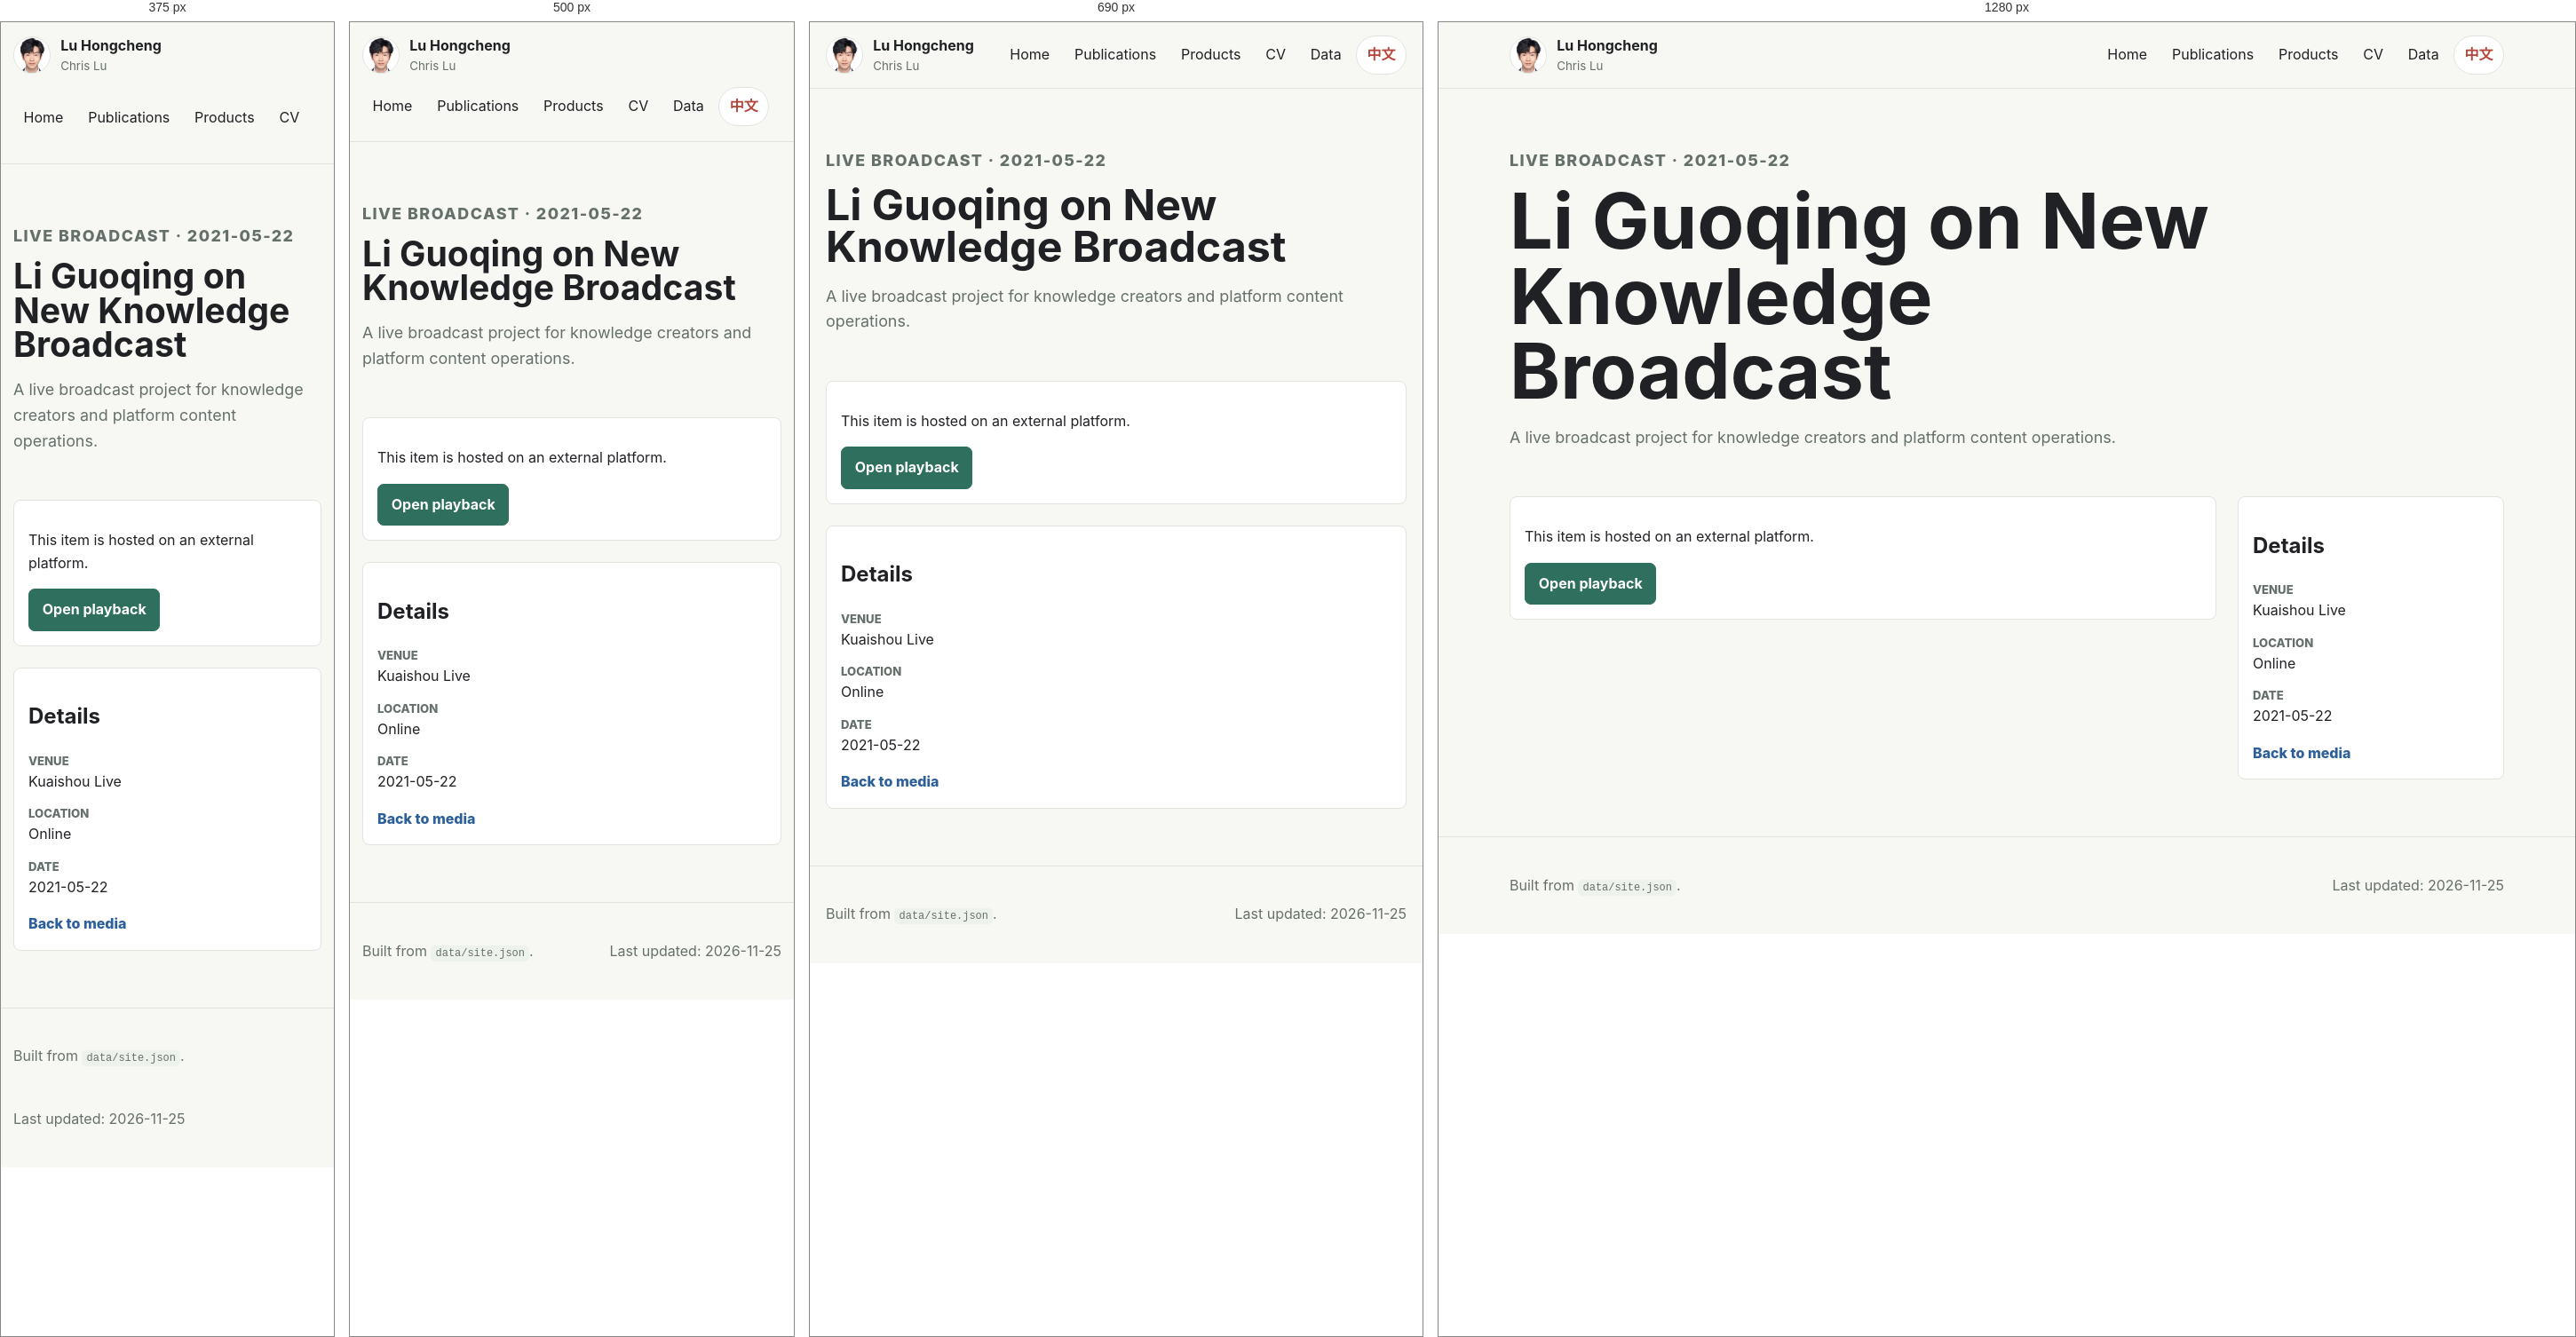
Rendered at 375 px, 500 px, 690 px and 1280 px, left to right.

<!-- file: index.html -->
<!doctype html>
<html lang="en">
<head>
  <meta charset="utf-8">
  <meta name="viewport" content="width=device-width, initial-scale=1">
  <meta name="description" content="Lu Hongcheng, Tsinghua University Ph.D. student researching human–machine communication, economic communication, international communication, and media industries.">
  <title>Media | Chris Lu | Lu Hongcheng</title>
  <link rel="stylesheet" href="../../../assets/styles.css">
</head>
<body class="inner-body">
  <a class="skip-link" href="#main">Skip to content</a>
  <header class="site-header">
    <div class="wrap header-inner">
      <a class="brand" href="../../../en/">
        <img class="brand-mark" src="../../../assets/profile.png" alt="Lu Hongcheng portrait">
        <span>
          <strong>Lu Hongcheng</strong>
          <small>Chris Lu</small>
        </span>
      </a>
      <nav class="main-nav" aria-label="Main navigation">
        <a href="../../../en/">Home</a>
<a href="../../../en/publications/">Publications</a>
<a href="../../../en/products/">Products</a>
<a href="../../../en/cv/">CV</a>
<a href="../../../en/data/">Data</a>
<a class="language-link" href="../../../zh/media/li-guoqing-live/">中文</a>
      </nav>
    </div>
  </header>
  <main id="main" class="inner-page">
    <section class="page-hero wrap media-detail-heading">
      <p class="eyebrow">Live Broadcast · 2021-05-22</p>
      <h1>Li Guoqing on New Knowledge Broadcast</h1>
      <p>A live broadcast project for knowledge creators and platform content operations.</p>
    </section>
    <section class="wrap media-detail">
      <div class="external-panel">
          <p>This item is hosted on an external platform.</p>
          <a href="https://live.kuaishou.com/playback/3xfdudqje6zxz6s" class="button primary">Open playback</a>
        </div>
      <aside>
        <h2>Details</h2>
        <dl>
          <dt>Venue</dt><dd>Kuaishou Live</dd>
          <dt>Location</dt><dd>Online</dd>
          <dt>Date</dt><dd>2021-05-22</dd>
        </dl>
        <a class="text-link" href="../">Back to media</a>
      </aside>
    </section>
  </main>
  <footer class="site-footer">
    <div class="wrap footer-grid">
      <p>Built from <code>data/site.json</code>.</p>
      <p>Last updated: 2026-11-25</p>
    </div>
  </footer>
</body>
</html>


/* @media block from styles.css */
@media (max-width: 860px) {
  .hero-grid,
  .two-column,
  .media-detail,
  .cv-grid {
    grid-template-columns: 1fr;
  }

  .profile-panel {
    max-width: 430px;
  }

  .stats-grid,
  .theme-grid,
  .media-grid,
  .media-grid.wide,
  .resource-grid {
    grid-template-columns: repeat(2, minmax(0, 1fr));
  }

  .cv-sidebar {
    position: static;
  }
}

/* @media block from styles.css */
@media (max-width: 620px) {
  .wrap {
    width: min(100% - 28px, 1120px);
  }

  .header-inner {
    align-items: flex-start;
  }

  .main-nav {
    width: 100%;
    overflow-x: auto;
    padding-bottom: 0.2rem;
  }

  .hero {
    padding-top: 3rem;
  }

  .hero h1,
  .page-hero h1 {
    font-size: 2.45rem;
  }

  .stats-grid,
  .theme-grid,
  .media-grid,
  .media-grid.wide,
  .resource-grid {
    grid-template-columns: 1fr;
  }

  .pub-card,
  .pub-card.compact,
  .timeline-item,
  .conference-row {
    grid-template-columns: 1fr;
  }
}

/* @media block from styles.css */
@media (max-width: 959px) {
  .research-band .theme-grid {
    grid-template-columns: none;
    grid-auto-flow: column;
    grid-auto-columns: min(82vw, 330px);
    overflow-x: auto;
    overscroll-behavior-x: contain;
    scroll-snap-type: x proximity;
    scroll-padding-inline: 2px;
    padding-bottom: 0.8rem;
  }
  .research-band .theme { scroll-snap-align: start; }
  .research-scroll-hint { display: block; margin-bottom: 0.65rem; color: var(--muted); font-size: 0.875rem; }
}

/* @media block from styles.css */
@media (max-width: 860px) {
  .hero-grid.intro-panel { grid-template-columns: minmax(0, 1fr) 170px; padding: 1.4rem; gap: 1.2rem; }
  .hero-footer { grid-template-columns: 1fr; }
  .home-page .content-section { grid-template-columns: 120px minmax(0, 1fr); column-gap: 1.2rem; }
  .home-page .conference-list { grid-template-columns: 1fr; }
}

/* @media block from styles.css */
@media (max-width: 620px) {
  .hero-grid.intro-panel { grid-template-columns: 1fr; padding: 1.2rem; }
  .intro-panel h1 span { display: block; margin: 0.3rem 0 0; }
  .intro-panel .profile-panel { display: grid; grid-template-columns: 80px minmax(0, 1fr); gap: 1rem; align-items: center; max-width: none; }
  .intro-panel .profile-panel img + div { padding: 0; }
  .home-page .stats-grid { grid-template-columns: repeat(2, minmax(0, 1fr)); gap: 1rem 0; padding: 1.2rem; }
  .home-page .stat:nth-child(odd) { border: 0; padding-left: 0; }
  .home-page .content-section { display: block; padding-block: 1.5rem; }
  .home-page .content-section > .section-heading { margin-bottom: 1rem; }
}

/* @media block from styles.css */
@media (max-width: 860px) {
  .home-page .hero-grid.intro-panel { grid-template-columns: minmax(0, 1fr) 160px; gap: 1.5rem 2rem; }
}

/* @media block from styles.css */
@media (max-width: 620px) {
  .home-body .wrap { width: calc(100% - 36px); }
  .home-page .hero { padding-top: 1.8rem; }
  .home-page .hero-grid.intro-panel { grid-template-columns: 1fr; }
  .home-page .intro-panel h1 span { margin: 0.4rem 0 0; }
  .home-page .research-band { padding-block: 1.6rem; }
  .home-page .content-section { padding-block: 1.6rem; }
}

/* @media block from styles.css */
@media (max-width: 760px) {
  .home-page .stats-grid {
    grid-template-columns: repeat(2, minmax(0, 1fr));
    gap: 1.4rem 0;
    padding: 1.3rem;
  }
  .home-page .stats-grid .stat { padding: 0 1.2rem; border-left: 1px solid #648276; }
  .home-page .stats-grid .stat:nth-child(odd) { padding-left: 0; border-left: 0; }
}

/* @media block from styles.css */
@media (max-width: 860px) {
  .product-card {
    grid-template-columns: 1fr;
  }

  .product-embed iframe {
    height: 70vh;
    min-height: 480px;
  }
}

/* @media block from styles.css */
@media (max-width: 620px) {
  .product-previews { grid-template-columns: 1fr; }
  .home-page .intro-panel .profile-panel { grid-column: 1; grid-row: 1; }
  .home-page .intro-panel .hero-copy { grid-column: 1; grid-row: 2; }
  .home-page .intro-panel .hero-footer { grid-column: 1; grid-row: 3; }
}

/* @media block from styles.css */
@media (orientation: landscape) and (max-height: 600px) and (max-width: 1000px) {
  .home-page .hero-grid.intro-panel { grid-template-columns: 140px minmax(0, 1fr); gap: 1.4rem; align-items: start; }
  .home-page .intro-panel .profile-panel { display: block; grid-column: 1; grid-row: 1; max-width: 140px; }
  .home-page .intro-panel .hero-copy { grid-column: 2; grid-row: 1; }
  .home-page .intro-panel .hero-footer { grid-column: 1 / -1; grid-row: 2; }
  .home-page .intro-panel h1 { font-size: 2.5rem; }
}

/* @media block from styles.css */
@media (max-width: 860px) { .publication-metrics { grid-template-columns: repeat(2, minmax(0, 1fr)); gap: 1.5rem; } }

/* @media block from styles.css */
@media (max-width: 380px) { .publication-metrics { grid-template-columns: 1fr; } }

/* @media block from styles.css */
@media (max-width: 760px) { .home-education { grid-template-columns: 1fr; gap: 1.2rem; } }

/* @media block from styles.css */
@media (max-width: 620px) {
  .home-page .hero-copy .hero-footer { gap: 0.9rem; }
}

/* @media block from styles.css */
@media (min-width: 1001px) {
  .home-page .hero-copy .hero-footer {
    display: grid;
    grid-template-columns: minmax(0, 1fr) auto;
    align-items: center;
    gap: 1rem 1.25rem;
  }
  .home-page .hero-copy .hero-footer .button-row { justify-content: flex-end; }
}